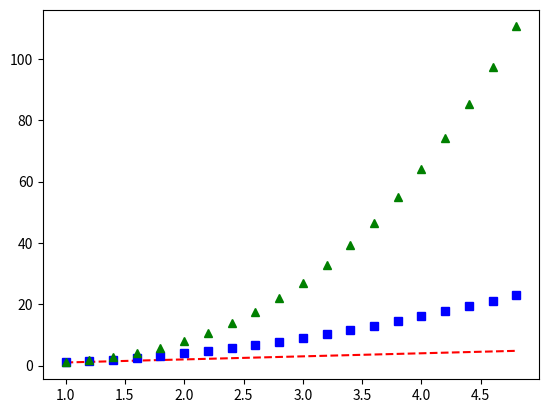

Generate this figure with matplotlib:
import matplotlib.pyplot as plt
import numpy as np



# evenly sampled time at 200ms intervals
t = np.arange(1.0, 5.0, 0.2)



# red dashes, blue squares and green triangles
plt.plot(t,t,'r--',  t,t**2,'bs',  t,t**3,'g^')



plt.show()






